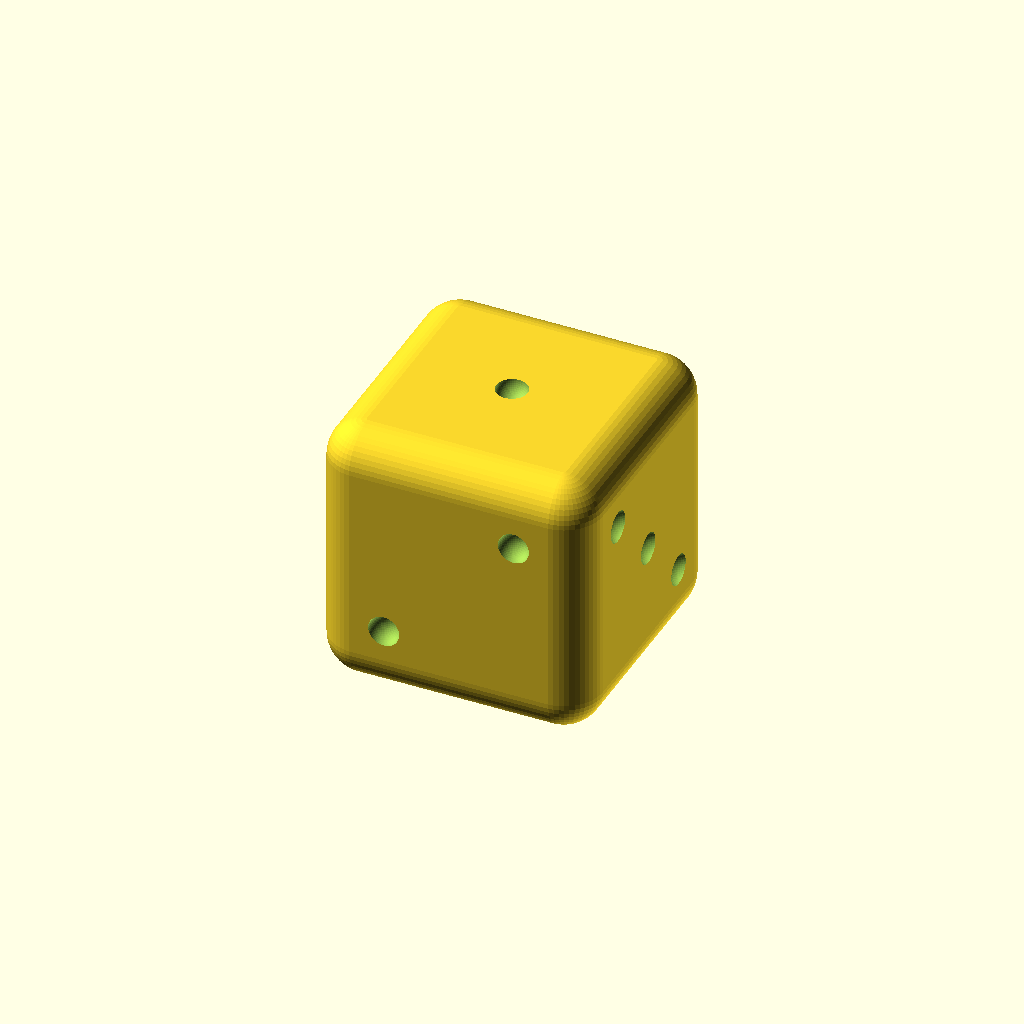
Cell 1: rendered with the file's own defaults.
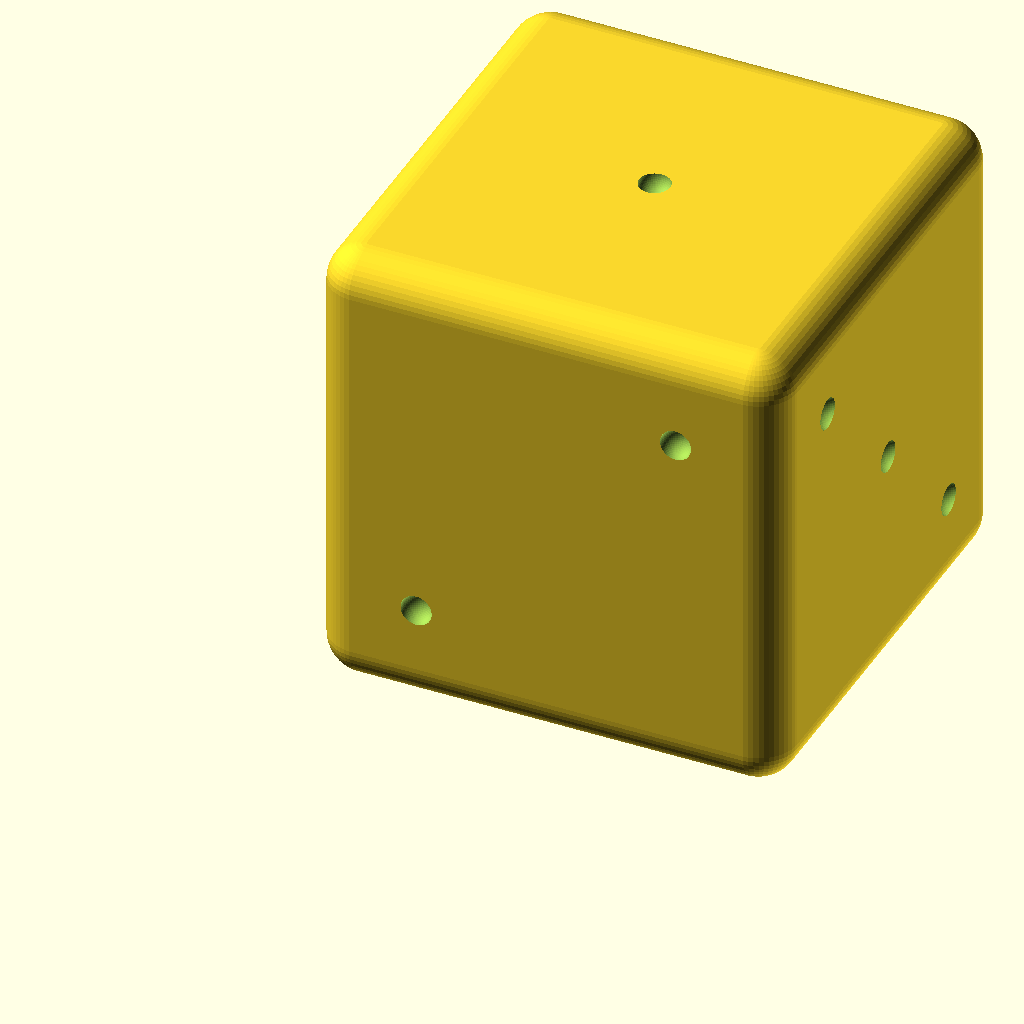
Cell 2: the same model with pip_spacing = 10.
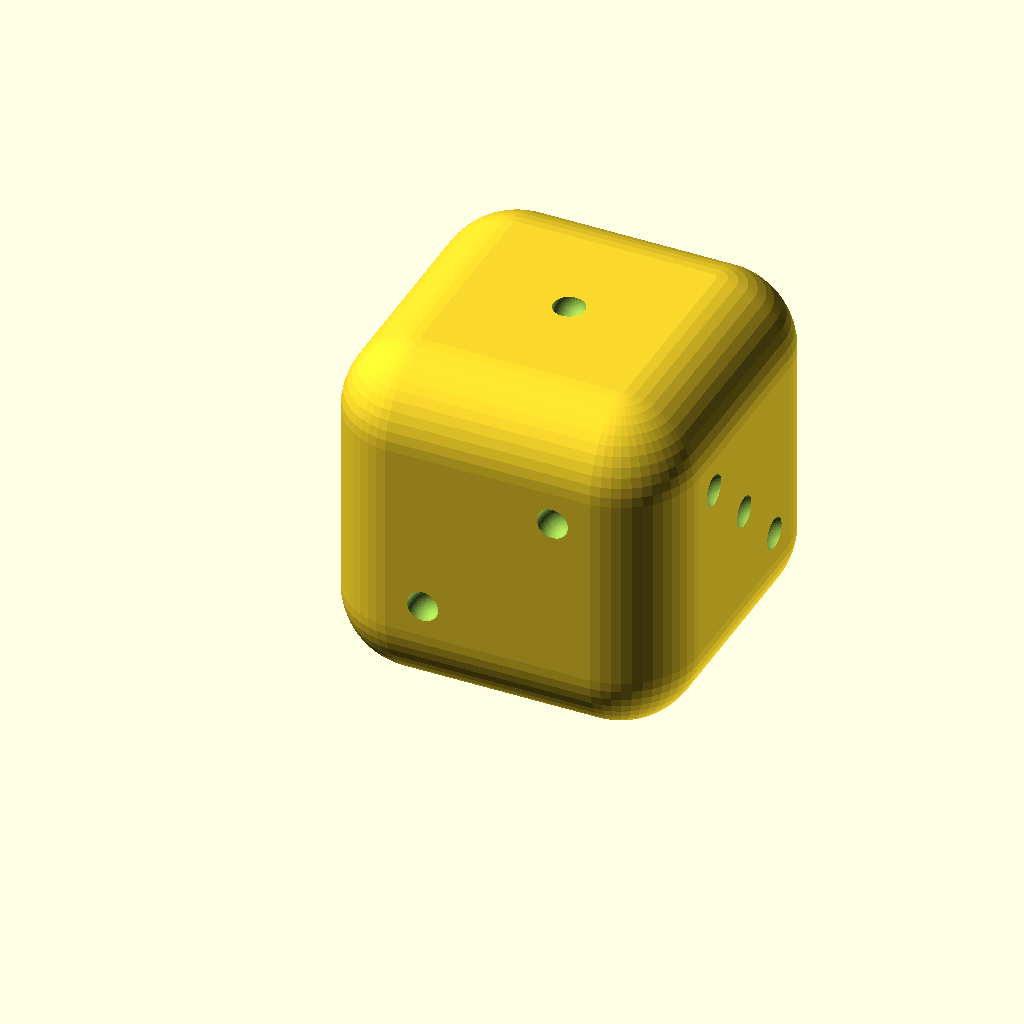
Cell 3: the same model with corner_radius = 6.
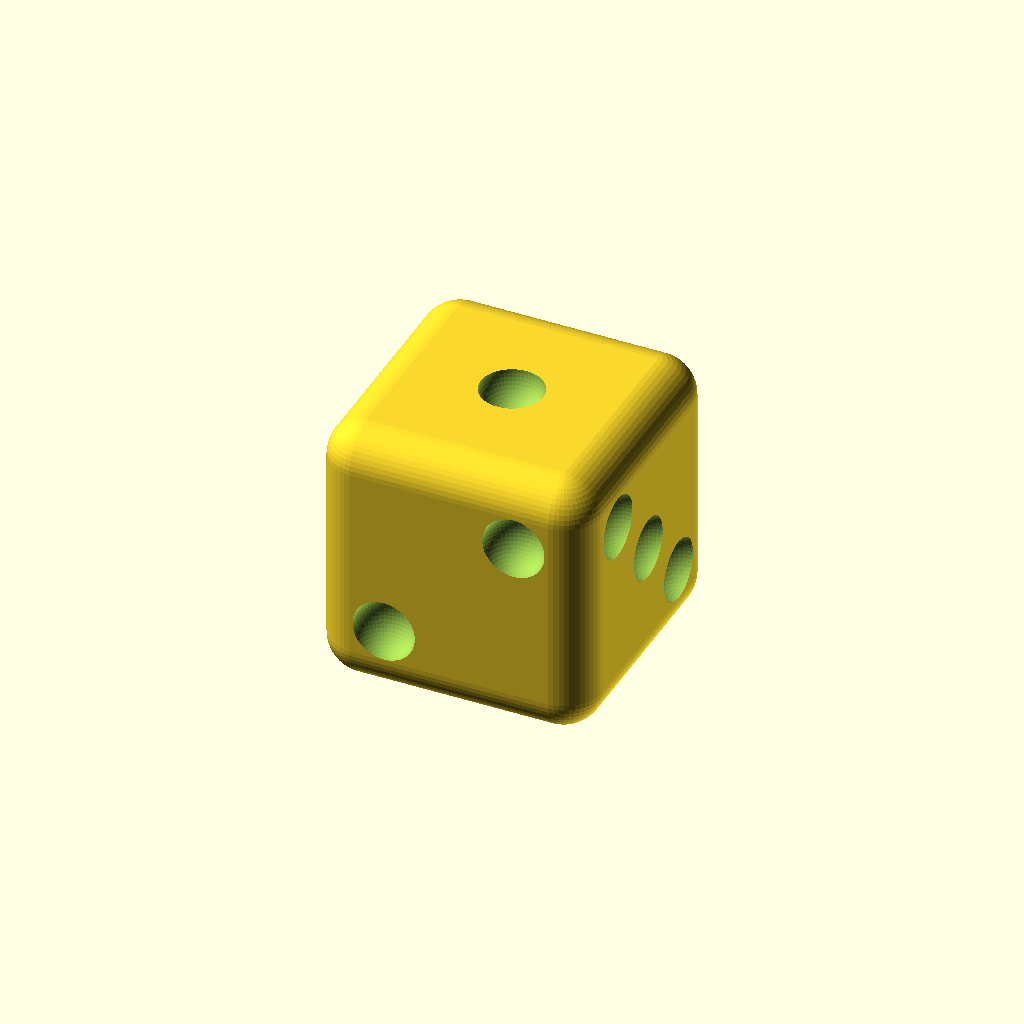
Cell 4: the same model with pip_radius = 2.4.
All cells are drawn from one camera (rotation 55°, 0°, 25°, orthographic, colour scheme Cornfield), so only the parameter changes between them.
The OpenSCAD source (braille_die.scad):
$fn = 50;

// The distance between pips.
pip_spacing = 5;

// The size of the die.
die_size = 3 * pip_spacing;

// The radius of the corners of the cube.
corner_radius = 3;

// The radius for the pips.
pip_radius = 1.2;

// The offset where pips will start.
pip_offset = corner_radius + (pip_spacing / 2);

// The full size of the cube.
full_size = corner_radius + die_size + corner_radius;

// A half the size of each face.
half_size = full_size / 2;

// The main body of the die.
module body() {
  translate([corner_radius, corner_radius, corner_radius])
    minkowski() {
      cube([die_size, die_size, die_size]);
      sphere(r=corner_radius);
    }
}

// A pip on the die.
module pip() {
  sphere(r=pip_radius);
}

// The 1 face.
module face_1() {
  translate(v=[half_size, half_size, full_size])
    pip();
}

// The 6 face.
module face_6() {
  translate([pip_offset, pip_offset, 0])
    pip();
  translate([pip_offset, pip_offset + pip_spacing, 0])
    pip();
  translate([pip_offset, pip_offset + pip_spacing + pip_spacing, 0])
    pip();
  translate([full_size - pip_offset, pip_offset, 0])
    pip();
  translate([full_size - pip_offset, pip_offset + pip_spacing, 0])
    pip();
  translate([full_size - pip_offset, pip_offset + pip_spacing + pip_spacing, 0])
    pip();
}

// The 2 face.
module face_2() {
  translate([pip_offset, 0, pip_offset])
    pip();
  translate([full_size - pip_offset, 0, full_size - pip_offset])
    pip();
}

// The 5 face.
module face_5() {
  // Centre.
  translate([half_size, full_size, half_size])
    pip();
  // Bottom left.
  translate([pip_offset, full_size, pip_offset])
    pip();
  // Top left.
  translate([pip_offset, full_size, full_size - pip_offset])
    pip();
  // Top right.
  translate([full_size - pip_offset, full_size, full_size - pip_offset])
    pip();
  // Bottom right.
  translate([full_size - pip_offset, full_size, pip_offset])
    pip();
}

// The 3 face.
module face_3() {
  translate([full_size, full_size - pip_offset, pip_offset])
    pip();
  translate([full_size, pip_offset, full_size - pip_offset])
    pip();
  translate([full_size, half_size, half_size])
    pip();
}

// The 4 face.
module face_4() {
  translate([0, pip_offset, pip_offset])
    pip();
  translate([0, full_size - pip_offset, pip_offset])
    pip();
  translate([0, full_size - pip_offset, full_size - pip_offset])
    pip();
  translate([0, pip_offset, full_size - pip_offset])
    pip();
}

// The full die.
module die() {
  difference() {
    body();
    face_1();
    face_2();
    face_3();
    face_4();
    face_5();
    face_6();
  }
}

die();
Customizer parameters (derived from the source; name, type, default, range or options):
pip_spacing: number, default 5
corner_radius: number, default 3
pip_radius: number, default 1.2
